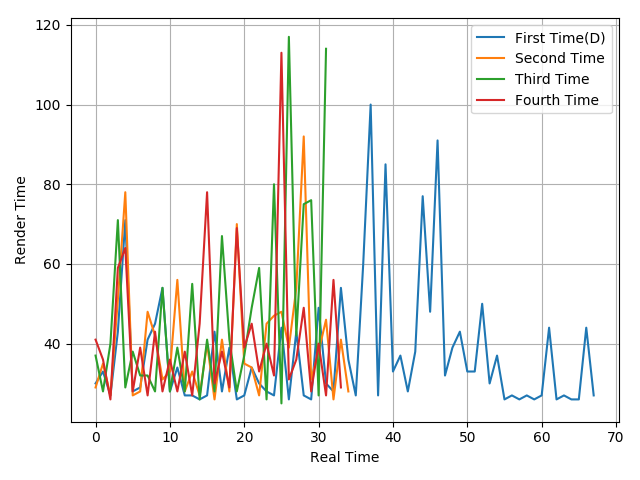

The table this chart was drawn from, first rows:
30, 33, 27, 43, 71, 28, 29, 41, 45, 54, 28, 34, 27, 27, 26, 27, 43, 28, 39, 26, 27, 34, 30, 28
29, 35, 27, 51, 78, 27, 28, 48, 42, 31, 33, 56, 28, 33, 27, 40, 26, 41, 28, 70, 35, 34, 27, 45
37, 28, 40, 71, 29, 38, 32, 32, 28, 54, 28, 39, 28, 55, 26, 41, 28, 67, 41, 28, 37, 49, 59, 26
41, 36, 26, 59, 64, 28, 39, 27, 43, 28, 36, 28, 38, 27, 45, 78, 30, 38, 29, 69, 39, 45, 33, 40
